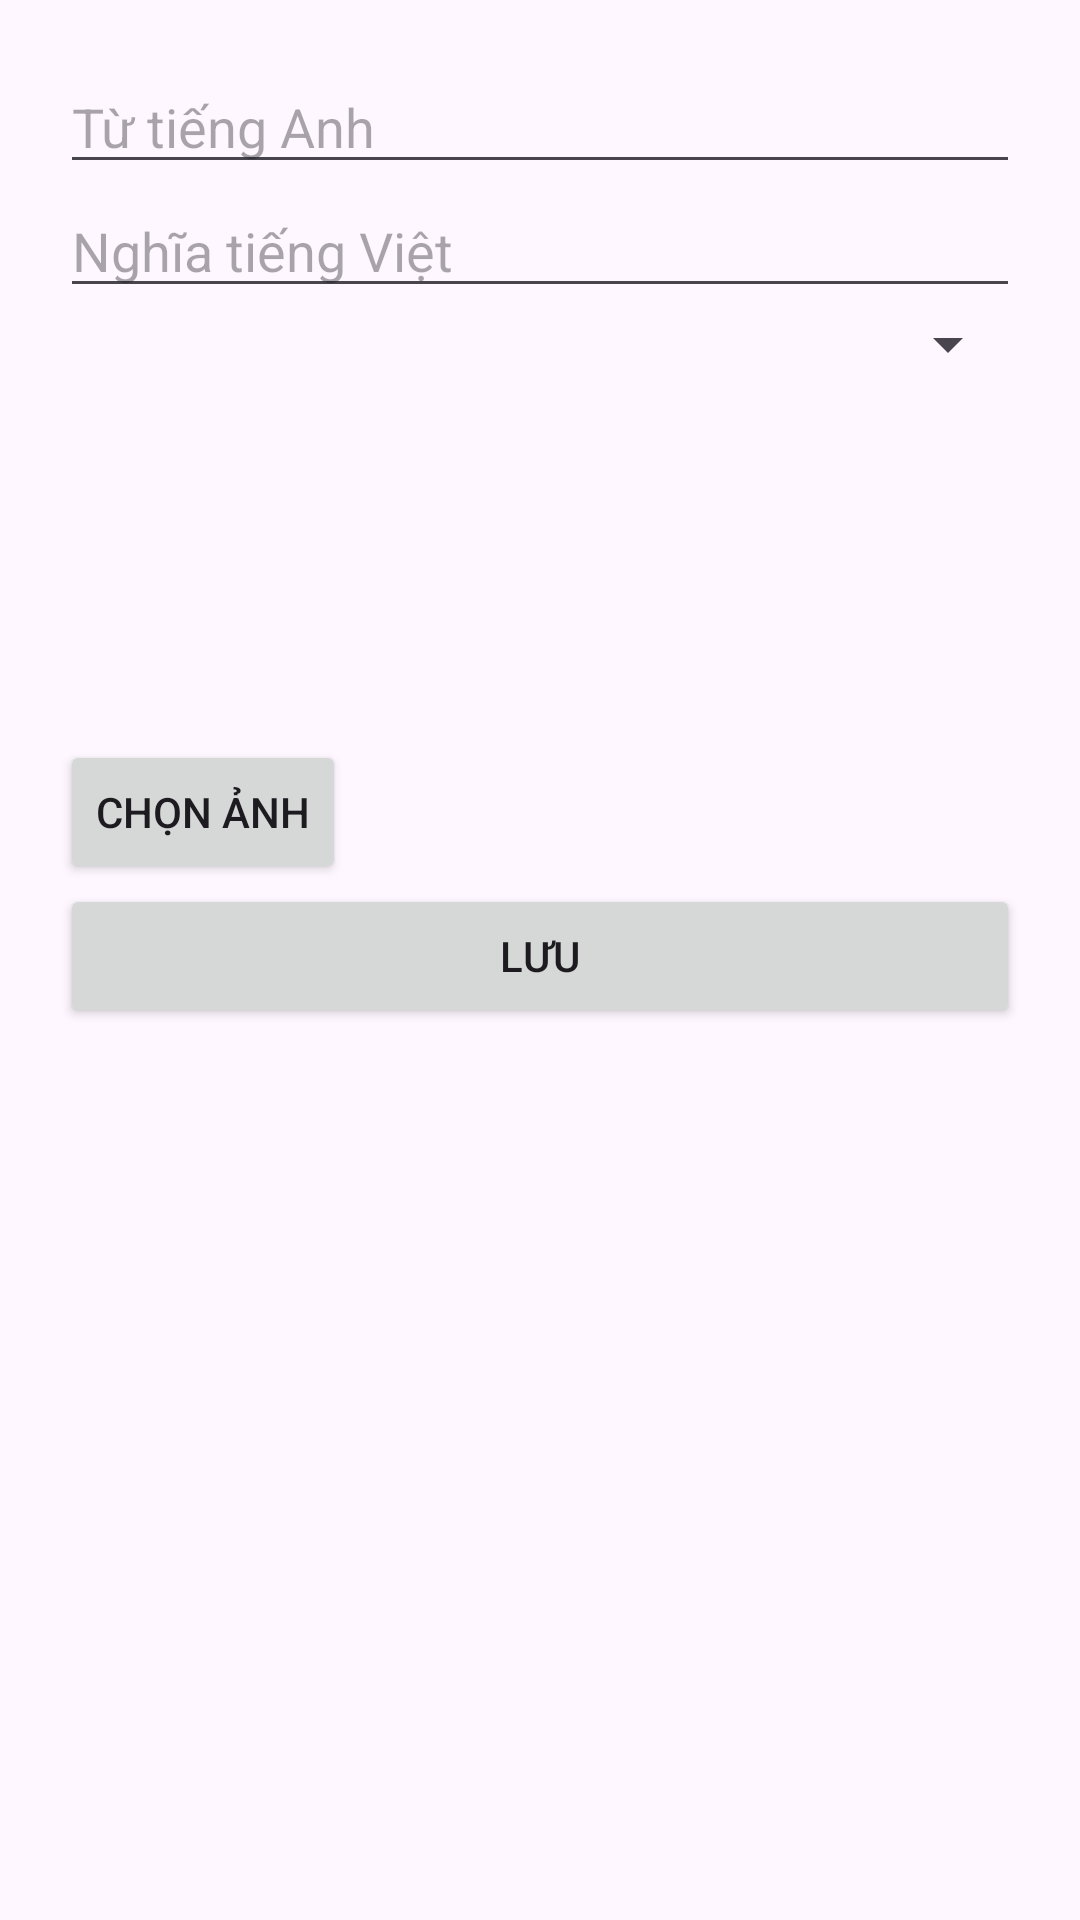

This screen was rendered from an Android layout file. Write that file and the resources it references.
<!-- AndroidManifest.xml: application theme Theme.BaiTapLon_andori -->
<!-- res/layout/dialog_sua_tuvung.xml -->
<?xml version="1.0" encoding="utf-8"?>
<LinearLayout xmlns:android="http://schemas.android.com/apk/res/android"


    android:layout_width="match_parent"

    android:layout_height="wrap_content"

    android:orientation="vertical"

    android:padding="20dp">


    <EditText

        android:id="@+id/edtSuaTuAnh"

        android:layout_width="match_parent"

        android:layout_height="wrap_content"

        android:hint="Từ tiếng Anh"/>



    <EditText

        android:id="@+id/edtSuaNghia"

        android:layout_width="match_parent"

        android:layout_height="wrap_content"

        android:hint="Nghĩa tiếng Việt"/>



    <Spinner

        android:id="@+id/spSuaChuDe"

        android:layout_width="match_parent"

        android:layout_height="wrap_content"/>



    <ImageView

        android:id="@+id/imgSua"

        android:layout_width="120dp"

        android:layout_height="120dp"

        android:scaleType="centerCrop"/>



    <Button

        android:id="@+id/btnChonAnhSua"

        android:layout_width="wrap_content"

        android:layout_height="wrap_content"

        android:text="Chọn ảnh"/>



    <Button

        android:id="@+id/btnLuuSua"

        android:layout_width="match_parent"

        android:layout_height="wrap_content"

        android:text="Lưu"/>



</LinearLayout>
<!-- resources referenced by this layout -->
<resources>
  <style name="Theme.BaiTapLon_andori" parent="Base.Theme.BaiTapLon_andori" />
  <style name="Base.Theme.BaiTapLon_andori" parent="Theme.Material3.DayNight.NoActionBar">
  
      </style>
</resources>
